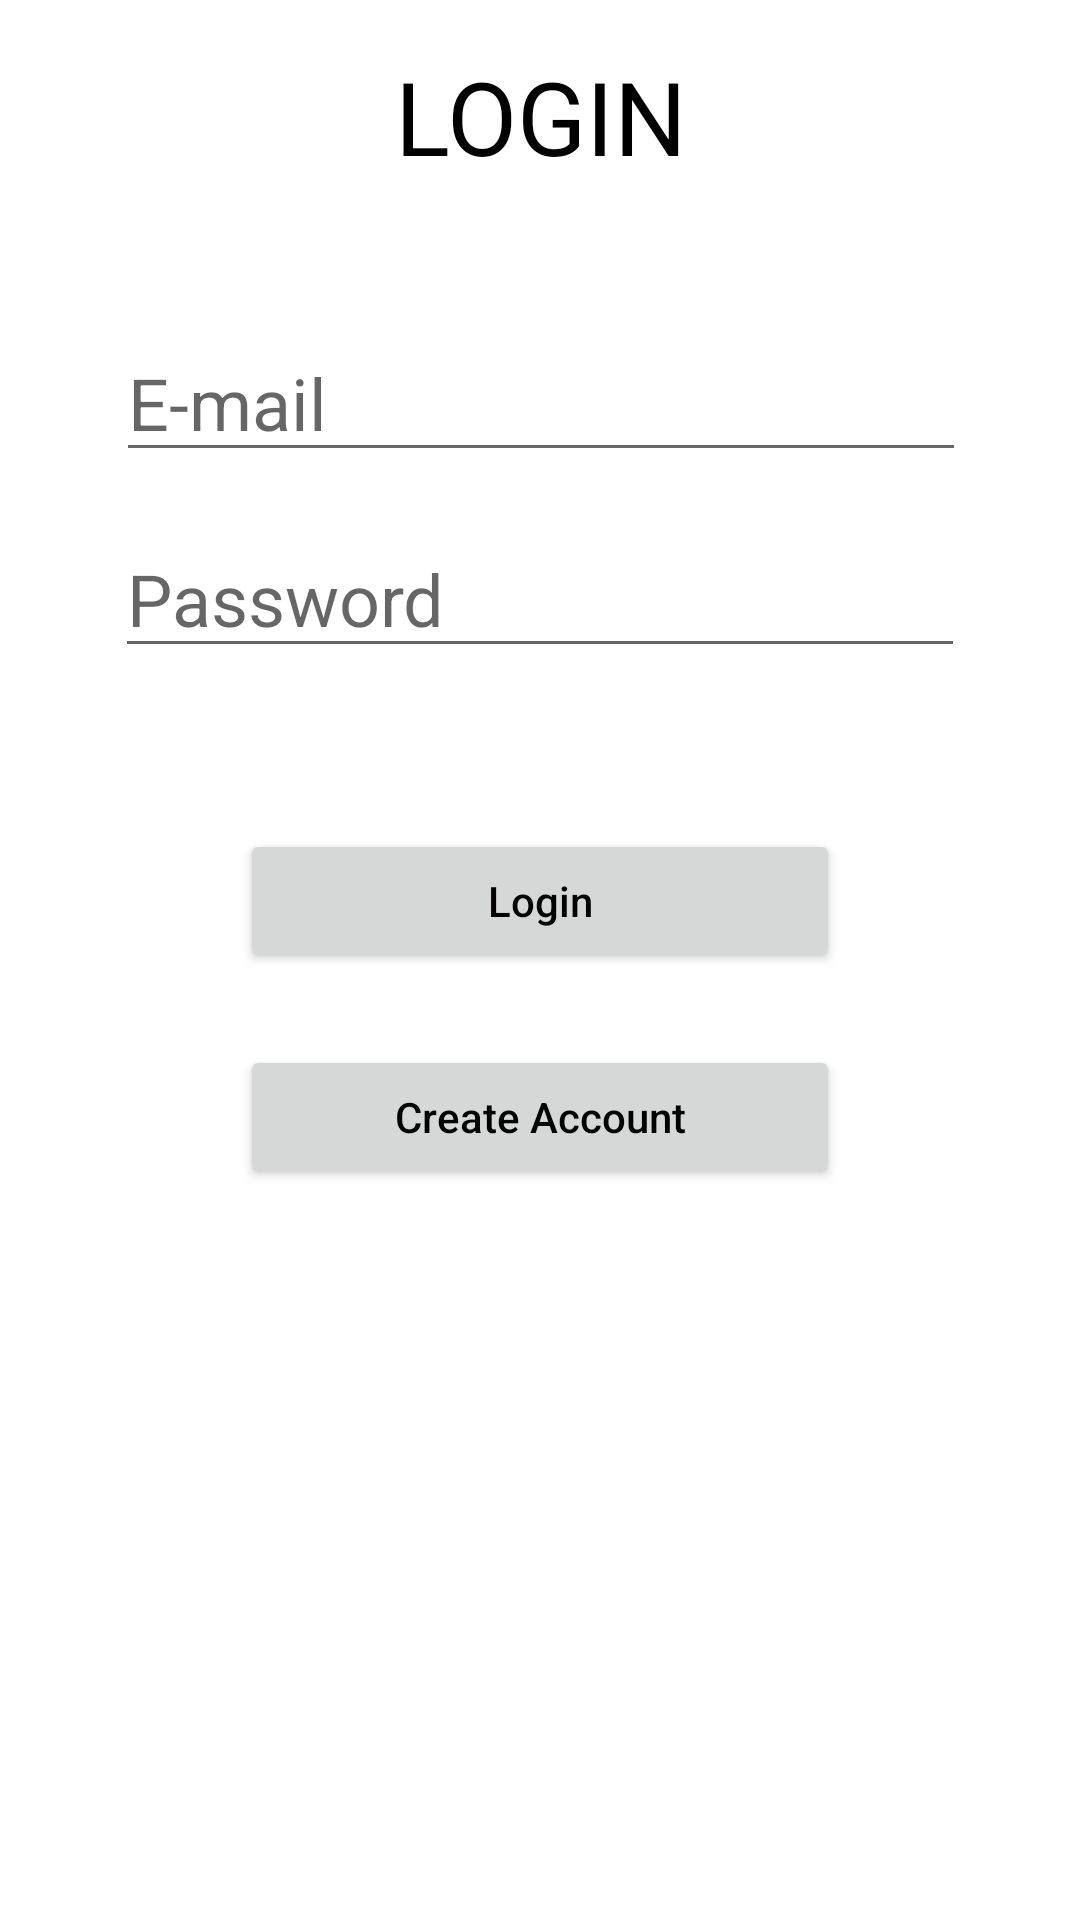

Layout XML and referenced resources for this Android screen:
<!-- AndroidManifest.xml: application theme Theme.MemoryStack -->
<!-- res/layout/activity_login.xml -->
<?xml version="1.0" encoding="utf-8"?>
<androidx.constraintlayout.widget.ConstraintLayout xmlns:android="http://schemas.android.com/apk/res/android"
    xmlns:app="http://schemas.android.com/apk/res-auto"
    xmlns:tools="http://schemas.android.com/tools"
    android:layout_width="match_parent"
    android:layout_height="match_parent"
    tools:context=".LoginActivity">

    <TextView
        android:id="@+id/textView2"
        android:layout_width="0dp"
        android:layout_height="wrap_content"
        android:gravity="center"
        android:paddingTop="16dp"
        android:paddingBottom="16dp"
        android:text="LOGIN"
        android:textSize="34sp"
        app:layout_constraintEnd_toEndOf="parent"
        app:layout_constraintStart_toStartOf="parent"
        app:layout_constraintTop_toTopOf="parent" />

    <EditText
        android:id="@+id/email"
        android:layout_width="wrap_content"
        android:layout_height="wrap_content"
        android:layout_marginTop="32dp"
        android:layout_marginBottom="484dp"
        android:ems="10"
        android:hint="E-mail"
        android:textSize="24sp"
        app:layout_constraintBottom_toBottomOf="parent"
        app:layout_constraintEnd_toEndOf="parent"
        app:layout_constraintHorizontal_bias="0.503"
        app:layout_constraintStart_toStartOf="parent"
        app:layout_constraintTop_toBottomOf="@+id/textView2" />

    <EditText
        android:id="@+id/password"
        android:layout_width="wrap_content"
        android:layout_height="wrap_content"
        android:layout_marginTop="16dp"
        android:ems="10"
        android:hint="Password"
        android:inputType="textPassword"
        android:textSize="24sp"
        app:layout_constraintEnd_toEndOf="parent"
        app:layout_constraintStart_toStartOf="parent"
        app:layout_constraintTop_toBottomOf="@+id/email" />

    <Button
        android:id="@+id/login_button"
        android:layout_width="200dp"
        android:layout_height="wrap_content"
        android:layout_marginTop="24dp"
        android:text="Login"
        android:textAllCaps="false"
        app:layout_constraintEnd_toEndOf="parent"
        app:layout_constraintStart_toStartOf="parent"
        app:layout_constraintTop_toBottomOf="@+id/errorText" />

    <Button
        android:id="@+id/create_account"
        android:layout_width="200dp"
        android:layout_height="wrap_content"
        android:layout_marginTop="24dp"
        android:text="Create Account"
        android:textAllCaps="false"
        app:layout_constraintEnd_toEndOf="parent"
        app:layout_constraintStart_toStartOf="parent"
        app:layout_constraintTop_toBottomOf="@+id/login_button" />

    <ImageView
        android:id="@+id/app_logo"
        android:layout_width="0dp"
        android:layout_height="0dp"
        android:layout_marginTop="16dp"
        android:paddingLeft="20dp"
        android:paddingTop="20dp"
        android:paddingRight="20dp"
        android:paddingBottom="20dp"
        app:layout_constraintBottom_toBottomOf="parent"
        app:layout_constraintEnd_toEndOf="parent"
        app:layout_constraintStart_toStartOf="parent"
        app:layout_constraintTop_toBottomOf="@+id/create_account"
        app:srcCompat="@drawable/ic_launcher_foreground" />

    <TextView
        android:id="@+id/errorText"
        android:layout_width="0dp"
        android:layout_height="wrap_content"
        android:layout_marginTop="8dp"
        android:gravity="center|left"
        android:textColor="#FF0000"
        android:textSize="16sp"
        app:layout_constraintEnd_toEndOf="parent"
        app:layout_constraintStart_toStartOf="@+id/password"
        app:layout_constraintTop_toBottomOf="@+id/password" />

</androidx.constraintlayout.widget.ConstraintLayout>
<!-- resources referenced by this layout -->
<resources>
  <style name="Theme.MemoryStack" parent="Theme.MaterialComponents.Light"> //글자색 변경을 위한
          
          <item name="colorPrimary">@color/white</item> //앱 배너
          <item name="colorPrimaryVariant">@color/black</item> //상단바
          <item name="colorOnPrimary">@color/black</item> //버튼글자색
          <item name="android:textColor">@color/black</item>//글자색
          
          <item name="colorSecondary">@color/teal_200</item>
          <item name="colorSecondaryVariant">@color/teal_700</item>
          <item name="colorOnSecondary">@color/black</item>
          
          <item name="android:statusBarColor">?attr/colorPrimaryVariant</item>
          
      </style>
  <!-- not gathered from this repository: default colours our renderer supplied (Android Studio template values) -->
  <color name="teal_200">#FF03DAC5</color>
  <color name="teal_700">#FF018786</color>
  <color name="black">#FF000000</color>
  <color name="white">#FFFFFFFF</color>
</resources>
